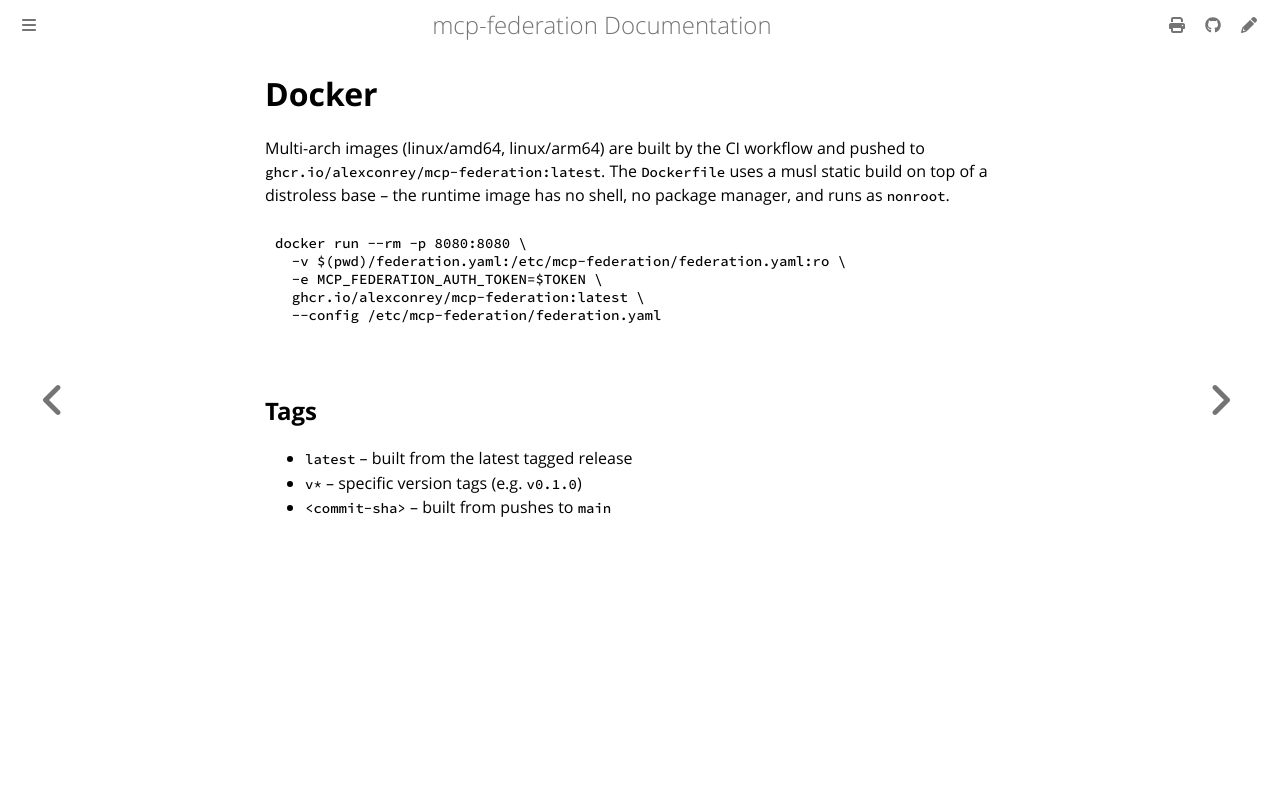

repository: alexconrey/mcp-federation · page: latest/deployment/docker.html · generator: mdbook

# Docker

Multi-arch images (linux/amd64, linux/arm64) are built by the CI workflow and
pushed to `ghcr.io/alexconrey/mcp-federation:latest`. The `Dockerfile` uses
a musl static build on top of a distroless base -- the runtime image has no
shell, no package manager, and runs as `nonroot`.

```bash
docker run --rm -p 8080:8080 \
  -v $(pwd)/federation.yaml:/etc/mcp-federation/federation.yaml:ro \
  -e MCP_FEDERATION_AUTH_TOKEN=$TOKEN \
  ghcr.io/alexconrey/mcp-federation:latest \
  --config /etc/mcp-federation/federation.yaml
```

## Tags

- `latest` -- built from the latest tagged release
- `v*` -- specific version tags (e.g. `v0.1.0`)
- `<commit-sha>` -- built from pushes to `main`
